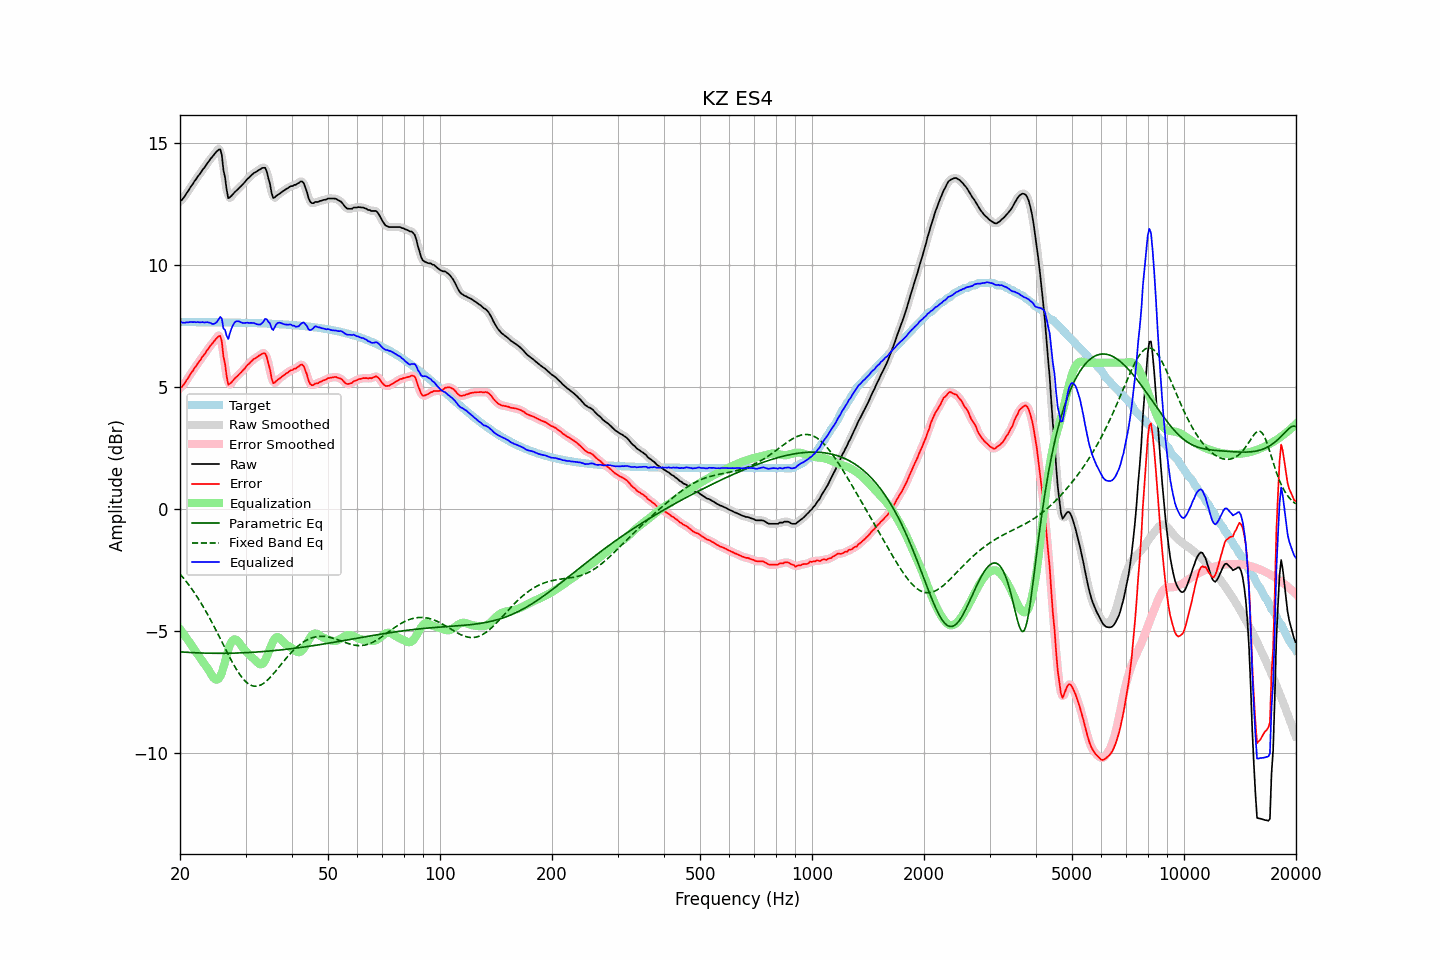

The data file committed next to this chart (first rows):
frequency, raw, error, smoothed, error_smoothed, equalization, parametric_eq, fixed_band_eq, equalized_raw, equalized_smoothed, target
20.00, 12.63, 4.97, 12.62, 4.95, -4.92, -5.86, -2.66, 7.71, 7.70, 7.67
20.20, 12.66, 5.00, 12.68, 5.01, -5.01, -5.86, -2.74, 7.65, 7.67, 7.67
20.40, 12.75, 5.08, 12.75, 5.09, -5.10, -5.87, -2.82, 7.64, 7.65, 7.67
20.61, 12.83, 5.17, 12.83, 5.17, -5.20, -5.87, -2.90, 7.64, 7.64, 7.67
20.81, 12.95, 5.28, 12.94, 5.27, -5.29, -5.87, -2.98, 7.66, 7.65, 7.67
21.02, 13.03, 5.37, 13.04, 5.38, -5.38, -5.88, -3.07, 7.65, 7.66, 7.67
21.23, 13.14, 5.48, 13.14, 5.48, -5.48, -5.88, -3.16, 7.67, 7.67, 7.67
21.44, 13.25, 5.58, 13.24, 5.58, -5.57, -5.89, -3.25, 7.68, 7.67, 7.66
21.66, 13.33, 5.67, 13.34, 5.68, -5.67, -5.89, -3.34, 7.66, 7.67, 7.66
21.87, 13.45, 5.78, 13.44, 5.77, -5.77, -5.89, -3.44, 7.67, 7.67, 7.66
22.09, 13.53, 5.86, 13.53, 5.87, -5.87, -5.90, -3.54, 7.66, 7.67, 7.66
22.31, 13.64, 5.97, 13.63, 5.96, -5.96, -5.90, -3.64, 7.67, 7.66, 7.66
22.54, 13.71, 6.05, 13.72, 6.06, -6.06, -5.90, -3.74, 7.66, 7.66, 7.66
22.76, 13.81, 6.14, 13.81, 6.15, -6.15, -5.90, -3.85, 7.65, 7.66, 7.66
22.99, 13.91, 6.25, 13.90, 6.24, -6.24, -5.91, -3.96, 7.67, 7.66, 7.66
23.22, 13.98, 6.32, 13.99, 6.33, -6.34, -5.91, -4.07, 7.65, 7.66, 7.66
23.45, 14.09, 6.42, 14.09, 6.43, -6.43, -5.91, -4.18, 7.66, 7.66, 7.66
23.69, 14.18, 6.52, 14.18, 6.52, -6.52, -5.91, -4.30, 7.67, 7.66, 7.66
23.92, 14.27, 6.61, 14.27, 6.61, -6.62, -5.91, -4.42, 7.65, 7.65, 7.66
24.16, 14.37, 6.71, 14.36, 6.70, -6.73, -5.91, -4.54, 7.63, 7.62, 7.66
24.40, 14.44, 6.78, 14.44, 6.78, -6.84, -5.92, -4.67, 7.59, 7.60, 7.66
24.65, 14.52, 6.87, 14.53, 6.87, -6.93, -5.92, -4.79, 7.59, 7.60, 7.66
24.89, 14.61, 6.95, 14.61, 6.95, -6.98, -5.92, -4.92, 7.62, 7.62, 7.66
25.14, 14.68, 7.02, 14.70, 7.04, -7.00, -5.92, -5.05, 7.68, 7.70, 7.66
25.39, 14.73, 7.08, 14.77, 7.12, -6.96, -5.92, -5.18, 7.77, 7.81, 7.65
25.65, 14.75, 7.10, 14.68, 7.02, -6.87, -5.92, -5.31, 7.88, 7.80, 7.65
25.91, 14.53, 6.88, 14.44, 6.78, -6.72, -5.92, -5.44, 7.81, 7.72, 7.65
26.16, 13.91, 6.26, 14.04, 6.39, -6.50, -5.92, -5.57, 7.41, 7.54, 7.65
26.43, 13.61, 5.96, 13.53, 5.88, -6.26, -5.92, -5.70, 7.35, 7.27, 7.65
26.69, 13.11, 5.46, 13.11, 5.46, -6.01, -5.91, -5.83, 7.10, 7.10, 7.65
26.96, 12.75, 5.10, 12.87, 5.22, -5.78, -5.91, -5.96, 6.97, 7.10, 7.65
27.23, 12.78, 5.14, 12.76, 5.11, -5.58, -5.91, -6.09, 7.20, 7.18, 7.65
27.50, 12.84, 5.20, 12.81, 5.16, -5.45, -5.91, -6.21, 7.40, 7.36, 7.65
27.77, 12.92, 5.27, 12.92, 5.27, -5.37, -5.91, -6.33, 7.55, 7.55, 7.65
28.05, 12.99, 5.35, 12.99, 5.34, -5.34, -5.91, -6.45, 7.65, 7.65, 7.64
28.33, 13.05, 5.41, 13.06, 5.41, -5.36, -5.91, -6.56, 7.70, 7.70, 7.64
28.62, 13.11, 5.47, 13.12, 5.48, -5.41, -5.90, -6.67, 7.70, 7.71, 7.64
28.90, 13.18, 5.54, 13.18, 5.54, -5.49, -5.90, -6.77, 7.69, 7.69, 7.64
29.19, 13.24, 5.61, 13.25, 5.61, -5.59, -5.90, -6.86, 7.66, 7.66, 7.64
29.48, 13.32, 5.68, 13.31, 5.68, -5.68, -5.90, -6.94, 7.63, 7.63, 7.64
29.78, 13.38, 5.75, 13.39, 5.75, -5.76, -5.89, -7.02, 7.63, 7.63, 7.64
30.08, 13.46, 5.83, 13.46, 5.83, -5.83, -5.89, -7.08, 7.63, 7.63, 7.63
30.38, 13.54, 5.91, 13.53, 5.90, -5.90, -5.89, -7.14, 7.65, 7.64, 7.63
30.68, 13.59, 5.96, 13.60, 5.97, -5.97, -5.88, -7.19, 7.63, 7.64, 7.63
30.99, 13.66, 6.03, 13.67, 6.04, -6.03, -5.88, -7.22, 7.63, 7.64, 7.63
31.30, 13.72, 6.10, 13.72, 6.10, -6.09, -5.88, -7.25, 7.63, 7.63, 7.63
31.61, 13.78, 6.16, 13.78, 6.15, -6.15, -5.87, -7.26, 7.63, 7.62, 7.63
31.93, 13.81, 6.19, 13.82, 6.20, -6.22, -5.87, -7.27, 7.60, 7.60, 7.62
32.24, 13.86, 6.23, 13.86, 6.24, -6.28, -5.86, -7.26, 7.58, 7.58, 7.62
32.57, 13.90, 6.28, 13.90, 6.28, -6.34, -5.86, -7.25, 7.57, 7.56, 7.62
32.89, 13.93, 6.32, 13.94, 6.33, -6.37, -5.85, -7.22, 7.57, 7.57, 7.62
33.22, 13.98, 6.37, 13.99, 6.38, -6.36, -5.85, -7.19, 7.62, 7.63, 7.61
33.55, 13.99, 6.38, 14.01, 6.40, -6.30, -5.84, -7.15, 7.69, 7.71, 7.61
33.89, 13.99, 6.39, 13.96, 6.35, -6.19, -5.84, -7.10, 7.80, 7.76, 7.61
34.23, 13.84, 6.23, 13.82, 6.22, -6.05, -5.83, -7.04, 7.78, 7.77, 7.61
34.57, 13.56, 5.96, 13.59, 5.98, -5.89, -5.83, -6.98, 7.68, 7.70, 7.60
34.92, 13.33, 5.73, 13.27, 5.67, -5.72, -5.82, -6.91, 7.61, 7.55, 7.60
35.27, 12.96, 5.36, 13.00, 5.40, -5.56, -5.81, -6.84, 7.40, 7.44, 7.60
35.62, 12.76, 5.16, 12.83, 5.23, -5.42, -5.81, -6.76, 7.34, 7.41, 7.59
35.97, 12.79, 5.19, 12.77, 5.18, -5.31, -5.80, -6.69, 7.47, 7.45, 7.59
... 635 more rows
